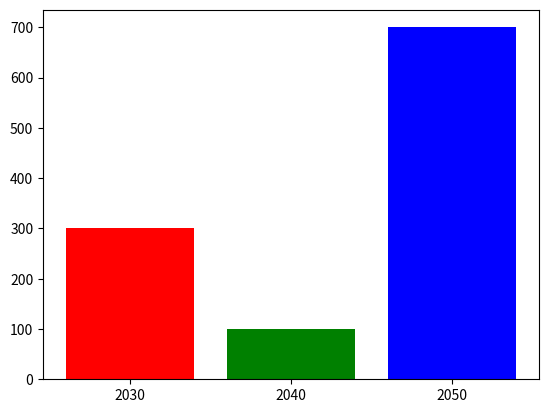

The script that saved this image:
import matplotlib.pyplot as plt
x = [1, 2, 3] # x 정의
years = ['2030', '2040', '2050'] # x축에 표시할 연도
values = [300, 100, 700] # y축에 표시할 값

# 막대 그래프 생성, 색상 설정은 color 매개변수로 설정
plt.bar(x, values, color = ['red', 'green', 'blue'])

# x축 눈금에 '2030', '2040', '2050'를 표시
plt.xticks(x, years)
plt.show()

